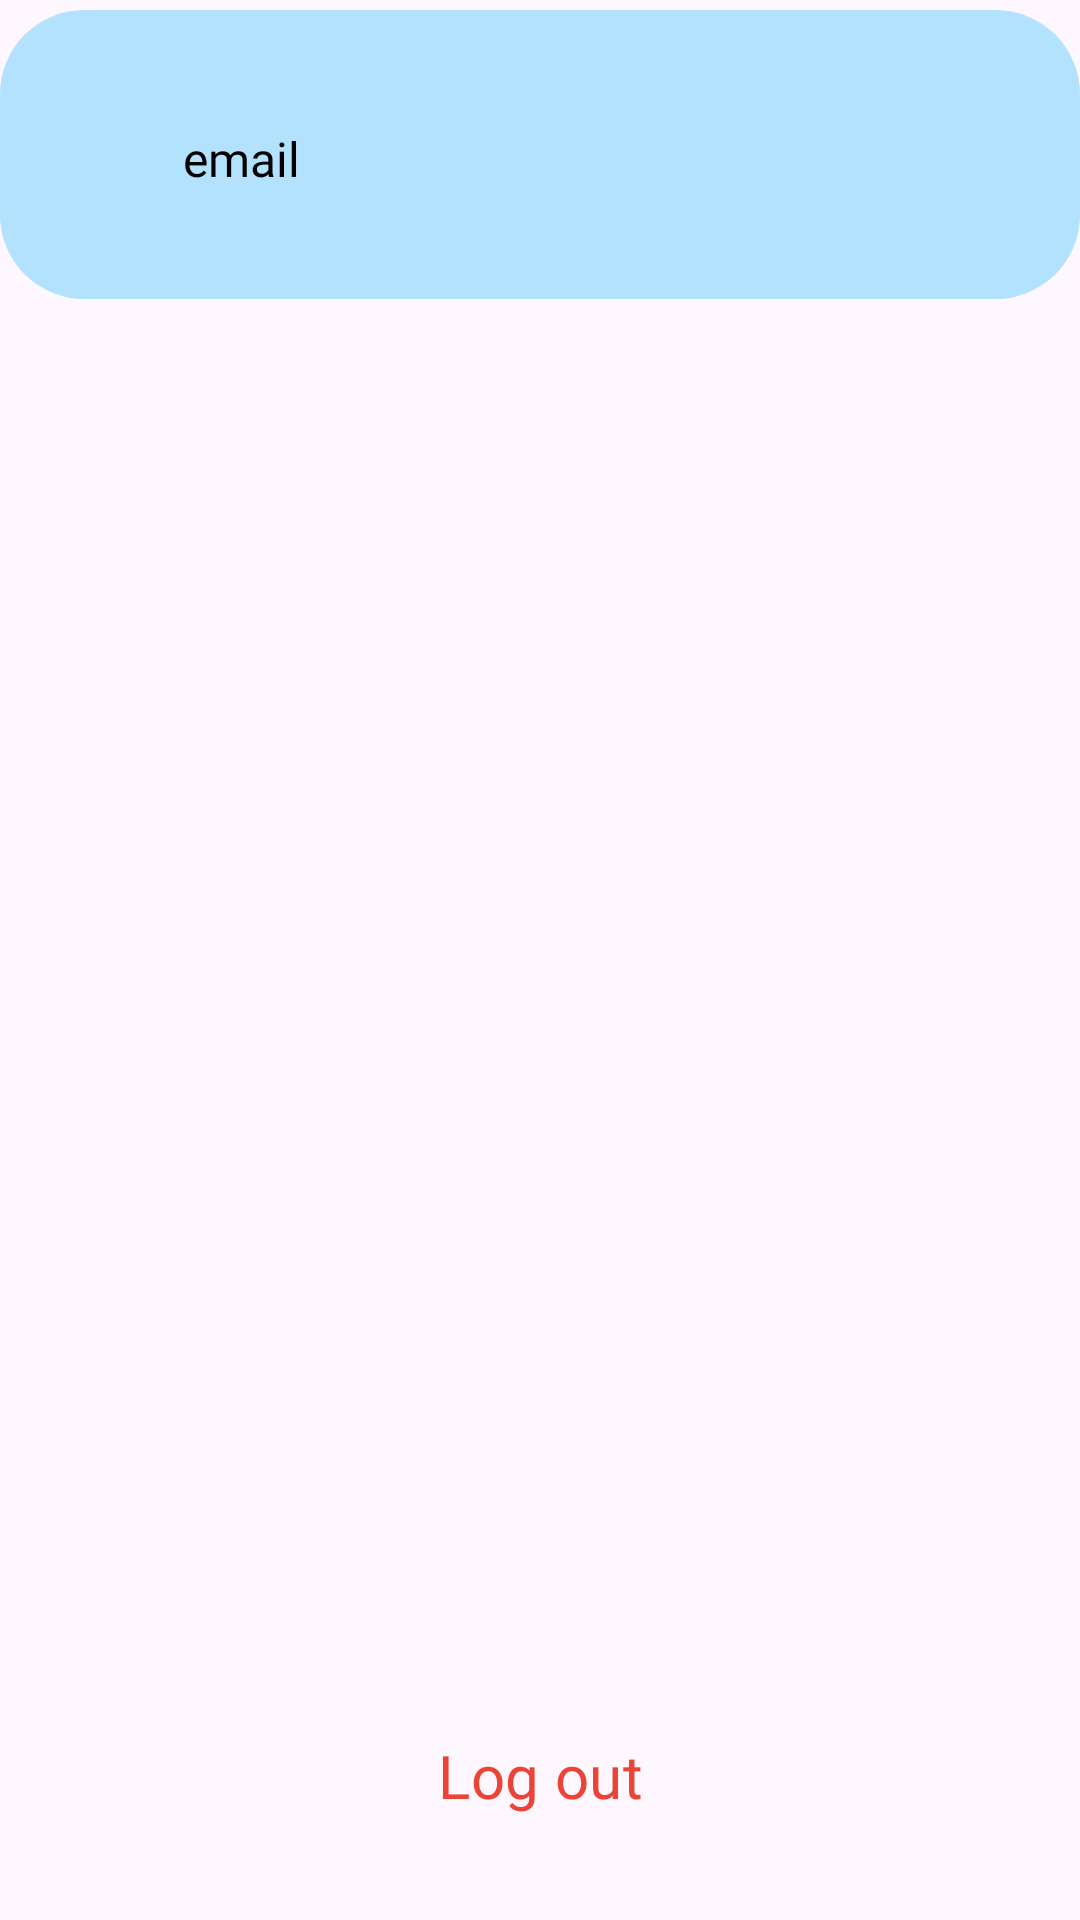

Android layout source for this screen:
<!-- AndroidManifest.xml: application theme Base.Theme.KR_KOTLIN -->
<!-- res/layout/fragment_profile.xml -->
<?xml version="1.0" encoding="utf-8"?>
<androidx.constraintlayout.widget.ConstraintLayout xmlns:android="http://schemas.android.com/apk/res/android"
    xmlns:app="http://schemas.android.com/apk/res-auto"
    xmlns:tools="http://schemas.android.com/tools"
    android:layout_width="match_parent"
    android:layout_height="match_parent"
    tools:context=".ui.profile.ProfileFragment">

    <ImageView
        android:id="@+id/imageView2"
        android:layout_width="wrap_content"
        android:layout_height="wrap_content"
        android:layout_marginStart="4dp"
        android:layout_marginEnd="4dp"
        android:src="@drawable/rectangle_catalog_fragment"
        app:layout_constraintEnd_toEndOf="parent"
        app:layout_constraintStart_toStartOf="parent"
        app:layout_constraintTop_toTopOf="parent" />

    <ImageView
        android:layout_width="wrap_content"
        android:layout_height="wrap_content"
        android:layout_marginStart="13dp"
        android:layout_marginTop="16dp"
        android:src="@drawable/ic_user48x48"
        app:layout_constraintStart_toStartOf="parent"
        app:layout_constraintTop_toTopOf="parent"
        />













    <TextView
        android:id="@+id/emailTv"
        style="@style/MotserratText"
        android:layout_width="wrap_content"
        android:layout_height="wrap_content"
        android:layout_marginStart="61dp"
        android:layout_marginTop="42dp"
        android:text="email"
        android:textSize="16sp"
        app:layout_constraintStart_toStartOf="parent"
        app:layout_constraintTop_toTopOf="parent" />

    <Button
        android:id="@+id/buttonLogOut"
        style="@style/LogOutStyle"
        android:layout_width="346dp"
        android:layout_height="54dp"
        android:text="@string/log_out"
        android:textSize="20sp"
        app:layout_constraintBottom_toBottomOf="parent"
        app:layout_constraintStart_toStartOf="parent"
        app:layout_constraintEnd_toEndOf="parent"
        android:layout_marginBottom="21dp"/>


</androidx.constraintlayout.widget.ConstraintLayout>
<!-- resources referenced by this layout -->
<resources>
  <!-- drawable rectangle_catalog_fragment (drawable) -->
  <vector xmlns:android="http://schemas.android.com/apk/res/android"
      android:width="385dp"
      android:height="103dp"
      android:viewportWidth="385"
      android:viewportHeight="103">
    <path
        android:pathData="M30,0L355,0A30,30 0,0 1,385 30L385,73A30,30 0,0 1,355 103L30,103A30,30 0,0 1,0 73L0,30A30,30 0,0 1,30 0z"
        android:fillColor="#B3E2FF"/>
  </vector>
  <string name="log_out">Log out</string>
  <style name="LogOutStyle" parent="Widget.Material3.Button">
          <item name="cornerRadius">100dp</item>
          <item name="backgroundTint">@color/background_red</item>
          <item name="android:textColor">@color/text_red</item>
          <item name="android:fontFamily">@font/montserrat_regular</item>
      </style>
  <style name="MotserratText">
          <item name="fontFamily">@font/montserrat_regular</item>
          <item name="android:textColor">@color/black</item>
      </style>
  <style name="Base.Theme.KR_KOTLIN" parent="Theme.Material3.DayNight.NoActionBar">
          
          
  
  
  
  
  
  
      </style>
  <color name="background_red">#5CFF8989</color>
  <color name="text_red">#EB4335</color>
  <color name="black">#FF000000</color>
</resources>
